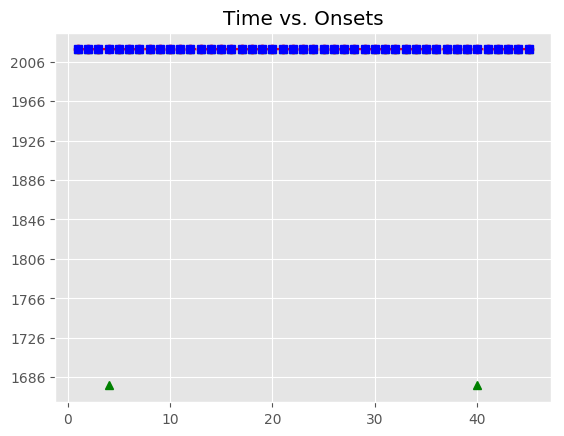

Data behind this chart, as committed beside it:
, Asynchrony, Tap Onset, Test, True Onset, User ID, IOI, Max, Min, Sanitized Tap Onset, Sanitized Asynchrony, Sanitized Mean Asynchrony, Sanitized Std Dev Asynchrony, Mean Asynchrony, Std Dev Asynchrony
1, 118.9, 2018-05-05 16:58:02.073715000, H1a3, 2018-05-05 16:58:01.954773000, 486, 0 days 00:00:00.335710000, 2018-05-05 16:58:02.122628000, 2018-05-05 16:58:01.794826000, 2018-05-05 16:58:02.073715000, 118.9, -2.368, 95.11, 238.5, 92.57
2, 135.3, 2018-05-05 16:58:02.425799000, H1a3, 2018-05-05 16:58:02.290483000, 486, 0 days 00:00:00.335693000, 2018-05-05 16:58:02.458329500, 2018-05-05 16:58:02.122628000, 2018-05-05 16:58:02.425799000, 135.3, -2.368, 95.11, 238.5, 92.57
3, 160, 2018-05-05 16:58:02.786149000, H1a3, 2018-05-05 16:58:02.626176000, 486, 0 days 00:00:00.335985000, 2018-05-05 16:58:02.794168500, 2018-05-05 16:58:02.458329500, 2018-05-05 16:58:02.786149000, 160, -2.368, 95.11, 238.5, 92.57
4, 200.7, 2018-05-05 16:58:03.162840000, H1a3, 2018-05-05 16:58:02.962161000, 486, 0 days 00:00:00.335687000, 2018-05-05 16:58:03.130004500, 2018-05-05 16:58:02.794168500, , , -2.368, 95.11, 238.5, 92.57
5, 221.2, 2018-05-05 16:58:03.519041000, H1a3, 2018-05-05 16:58:03.297848000, 486, 0 days 00:00:00.319855000, 2018-05-05 16:58:03.457775500, 2018-05-05 16:58:03.130004500, 2018-05-05 16:58:03.162840000, -135, -2.368, 95.11, 238.5, 92.57
6, 273.9, 2018-05-05 16:58:03.891618000, H1a3, 2018-05-05 16:58:03.617703000, 486, 0 days 00:00:00.335999000, 2018-05-05 16:58:03.785702500, 2018-05-05 16:58:03.457775500, 2018-05-05 16:58:03.519041000, -98.66, -2.368, 95.11, 238.5, 92.57
7, 277.6, 2018-05-05 16:58:04.231283000, H1a3, 2018-05-05 16:58:03.953702000, 486, 0 days 00:00:00.335736000, 2018-05-05 16:58:04.121570000, 2018-05-05 16:58:03.785702500, 2018-05-05 16:58:03.891618000, -62.08, -2.368, 95.11, 238.5, 92.57
8, 294.2, 2018-05-05 16:58:04.583620000, H1a3, 2018-05-05 16:58:04.289438000, 486, 0 days 00:00:00.335666000, 2018-05-05 16:58:04.457271000, 2018-05-05 16:58:04.121570000, 2018-05-05 16:58:04.231283000, -58.16, -2.368, 95.11, 238.5, 92.57
9, 314.6, 2018-05-05 16:58:04.939693000, H1a3, 2018-05-05 16:58:04.625104000, 486, 0 days 00:00:00.335807000, 2018-05-05 16:58:04.793007500, 2018-05-05 16:58:04.457271000, 2018-05-05 16:58:04.583620000, -41.48, -2.368, 95.11, 238.5, 92.57
10, 314.6, 2018-05-05 16:58:05.275537000, H1a3, 2018-05-05 16:58:04.960911000, 486, 0 days 00:00:00.320019000, 2018-05-05 16:58:05.120920500, 2018-05-05 16:58:04.793007500, 2018-05-05 16:58:04.939693000, -21.22, -2.368, 95.11, 238.5, 92.57
11, 326.4, 2018-05-05 16:58:05.607360000, H1a3, 2018-05-05 16:58:05.280930000, 486, 0 days 00:00:00.335961000, 2018-05-05 16:58:05.448910500, 2018-05-05 16:58:05.120920500, 2018-05-05 16:58:05.275537000, -5.393, -2.368, 95.11, 238.5, 92.57
12, 375.1, 2018-05-05 16:58:05.991998000, H1a3, 2018-05-05 16:58:05.616891000, 486, 0 days 00:00:00.335664000, 2018-05-05 16:58:05.784723000, 2018-05-05 16:58:05.448910500, 2018-05-05 16:58:05.607360000, -9.531, -2.368, 95.11, 238.5, 92.57
13, 350.6, 2018-05-05 16:58:06.303111000, H1a3, 2018-05-05 16:58:05.952555000, 486, 0 days 00:00:00.335693000, 2018-05-05 16:58:06.120401500, 2018-05-05 16:58:05.784723000, 2018-05-05 16:58:05.991998000, 39.44, -2.368, 95.11, 238.5, 92.57
14, 362.9, 2018-05-05 16:58:06.651123000, H1a3, 2018-05-05 16:58:06.288248000, 486, 0 days 00:00:00.335763000, 2018-05-05 16:58:06.456129500, 2018-05-05 16:58:06.120401500, 2018-05-05 16:58:06.303111000, 14.86, -2.368, 95.11, 238.5, 92.57
15, 358.6, 2018-05-05 16:58:06.982603000, H1a3, 2018-05-05 16:58:06.624011000, 486, 0 days 00:00:00.335994000, 2018-05-05 16:58:06.792008000, 2018-05-05 16:58:06.456129500, 2018-05-05 16:58:06.651123000, 27.11, -2.368, 95.11, 238.5, 92.57
16, 370.6, 2018-05-05 16:58:07.330595000, H1a3, 2018-05-05 16:58:06.960005000, 486, 0 days 00:00:00.319635000, 2018-05-05 16:58:07.119822500, 2018-05-05 16:58:06.792008000, 2018-05-05 16:58:06.982603000, 22.6, -2.368, 95.11, 238.5, 92.57
17, 354.4, 2018-05-05 16:58:07.634048000, H1a3, 2018-05-05 16:58:07.279640000, 486, 0 days 00:00:00.336057000, 2018-05-05 16:58:07.447668500, 2018-05-05 16:58:07.119822500, 2018-05-05 16:58:07.330595000, 50.95, -2.368, 95.11, 238.5, 92.57
18, 337.2, 2018-05-05 16:58:07.952903000, H1a3, 2018-05-05 16:58:07.615697000, 486, 0 days 00:00:00.335785000, 2018-05-05 16:58:07.783589500, 2018-05-05 16:58:07.447668500, 2018-05-05 16:58:07.634048000, 18.35, -2.368, 95.11, 238.5, 92.57
19, 320.8, 2018-05-05 16:58:08.272295000, H1a3, 2018-05-05 16:58:07.951482000, 486, 0 days 00:00:00.335790000, 2018-05-05 16:58:08.119377000, 2018-05-05 16:58:07.783589500, 2018-05-05 16:58:07.952903000, 1.421, -2.368, 95.11, 238.5, 92.57
20, 304.5, 2018-05-05 16:58:08.591754000, H1a3, 2018-05-05 16:58:08.287272000, 486, 0 days 00:00:00.335785000, 2018-05-05 16:58:08.455164500, 2018-05-05 16:58:08.119377000, 2018-05-05 16:58:08.272295000, -14.98, -2.368, 95.11, 238.5, 92.57
21, 284.1, 2018-05-05 16:58:08.907168000, H1a3, 2018-05-05 16:58:08.623057000, 486, 0 days 00:00:00.319751000, 2018-05-05 16:58:08.782932500, 2018-05-05 16:58:08.455164500, 2018-05-05 16:58:08.591754000, -31.3, -2.368, 95.11, 238.5, 92.57
22, 275.5, 2018-05-05 16:58:09.218267000, H1a3, 2018-05-05 16:58:08.942808000, 486, 0 days 00:00:00.335916000, 2018-05-05 16:58:09.110766000, 2018-05-05 16:58:08.782932500, 2018-05-05 16:58:08.907168000, -35.64, -2.368, 95.11, 238.5, 92.57
23, 262.7, 2018-05-05 16:58:09.541472000, H1a3, 2018-05-05 16:58:09.278724000, 486, 0 days 00:00:00.335817000, 2018-05-05 16:58:09.446632500, 2018-05-05 16:58:09.110766000, 2018-05-05 16:58:09.218267000, -60.46, -2.368, 95.11, 238.5, 92.57
24, 246.1, 2018-05-05 16:58:09.860628000, H1a3, 2018-05-05 16:58:09.614541000, 486, 0 days 00:00:00.335750000, 2018-05-05 16:58:09.782416000, 2018-05-05 16:58:09.446632500, 2018-05-05 16:58:09.541472000, -73.07, -2.368, 95.11, 238.5, 92.57
25, 197, 2018-05-05 16:58:10.147337000, H1a3, 2018-05-05 16:58:09.950291000, 486, 0 days 00:00:00.335954000, 2018-05-05 16:58:10.118268000, 2018-05-05 16:58:09.782416000, 2018-05-05 16:58:09.860628000, -89.66, -2.368, 95.11, 238.5, 92.57
26, 188.7, 2018-05-05 16:58:10.474924000, H1a3, 2018-05-05 16:58:10.286245000, 486, 0 days 00:00:00.319771000, 2018-05-05 16:58:10.446130500, 2018-05-05 16:58:10.118268000, 2018-05-05 16:58:10.147337000, -138.9, -2.368, 95.11, 238.5, 92.57
27, 180.2, 2018-05-05 16:58:10.786199000, H1a3, 2018-05-05 16:58:10.606016000, 486, 0 days 00:00:00.335786000, 2018-05-05 16:58:10.773909000, 2018-05-05 16:58:10.446130500, 2018-05-05 16:58:10.474924000, -131.1, -2.368, 95.11, 238.5, 92.57
28, 184.1, 2018-05-05 16:58:11.125922000, H1a3, 2018-05-05 16:58:10.941802000, 486, 0 days 00:00:00.335888000, 2018-05-05 16:58:11.109746000, 2018-05-05 16:58:10.773909000, 2018-05-05 16:58:10.786199000, -155.6, -2.368, 95.11, 238.5, 92.57
29, 192.3, 2018-05-05 16:58:11.469964000, H1a3, 2018-05-05 16:58:11.277690000, 486, 0 days 00:00:00.336180000, 2018-05-05 16:58:11.445780000, 2018-05-05 16:58:11.109746000, 2018-05-05 16:58:11.125922000, -151.8, -2.368, 95.11, 238.5, 92.57
30, 155.1, 2018-05-05 16:58:11.768979000, H1a3, 2018-05-05 16:58:11.613870000, 486, 0 days 00:00:00.335708000, 2018-05-05 16:58:11.781724000, 2018-05-05 16:58:11.445780000, 2018-05-05 16:58:11.469964000, -143.9, -2.368, 95.11, 238.5, 92.57
31, 138.8, 2018-05-05 16:58:12.088345000, H1a3, 2018-05-05 16:58:11.949578000, 486, 0 days 00:00:00.335660000, 2018-05-05 16:58:12.117408000, 2018-05-05 16:58:11.781724000, 2018-05-05 16:58:12.088345000, 138.8, -2.368, 95.11, 238.5, 92.57
32, 93.5, 2018-05-05 16:58:12.378737000, H1a3, 2018-05-05 16:58:12.285238000, 486, 0 days 00:00:00.319873000, 2018-05-05 16:58:12.445174500, 2018-05-05 16:58:12.117408000, 2018-05-05 16:58:12.378737000, 93.5, -2.368, 95.11, 238.5, 92.57
33, 97.32, 2018-05-05 16:58:12.702431000, H1a3, 2018-05-05 16:58:12.605111000, 486, 0 days 00:00:00.335631000, 2018-05-05 16:58:12.772926500, 2018-05-05 16:58:12.445174500, 2018-05-05 16:58:12.702431000, 97.32, -2.368, 95.11, 238.5, 92.57
34, 105.5, 2018-05-05 16:58:13.046253000, H1a3, 2018-05-05 16:58:12.940742000, 486, 0 days 00:00:00.335864000, 2018-05-05 16:58:13.108674000, 2018-05-05 16:58:12.772926500, 2018-05-05 16:58:13.046253000, 105.5, -2.368, 95.11, 238.5, 92.57
35, 113.5, 2018-05-05 16:58:13.390151000, H1a3, 2018-05-05 16:58:13.276606000, 486, 0 days 00:00:00.335783000, 2018-05-05 16:58:13.444497500, 2018-05-05 16:58:13.108674000, 2018-05-05 16:58:13.390151000, 113.5, -2.368, 95.11, 238.5, 92.57
36, 97.05, 2018-05-05 16:58:13.709439000, H1a3, 2018-05-05 16:58:13.612389000, 486, 0 days 00:00:00.335857000, 2018-05-05 16:58:13.780317500, 2018-05-05 16:58:13.444497500, 2018-05-05 16:58:13.709439000, 97.05, -2.368, 95.11, 238.5, 92.57
37, 76.45, 2018-05-05 16:58:14.024693000, H1a3, 2018-05-05 16:58:13.948246000, 486, 0 days 00:00:00.319799000, 2018-05-05 16:58:14.108145500, 2018-05-05 16:58:13.780317500, 2018-05-05 16:58:14.024693000, 76.45, -2.368, 95.11, 238.5, 92.57
38, 145.6, 2018-05-05 16:58:14.413652000, H1a3, 2018-05-05 16:58:14.268045000, 486, 0 days 00:00:00.335886000, 2018-05-05 16:58:14.435988000, 2018-05-05 16:58:14.108145500, 2018-05-05 16:58:14.413652000, 145.6, -2.368, 95.11, 238.5, 92.57
39, 166, 2018-05-05 16:58:14.769897000, H1a3, 2018-05-05 16:58:14.603931000, 486, 0 days 00:00:00.335882000, 2018-05-05 16:58:14.771872000, 2018-05-05 16:58:14.435988000, 2018-05-05 16:58:14.769897000, 166, -2.368, 95.11, 238.5, 92.57
40, 198.5, 2018-05-05 16:58:15.138330000, H1a3, 2018-05-05 16:58:14.939813000, 486, 0 days 00:00:00.335687000, 2018-05-05 16:58:15.107656500, 2018-05-05 16:58:14.771872000, , , -2.368, 95.11, 238.5, 92.57
41, 251.7, 2018-05-05 16:58:15.527197000, H1a3, 2018-05-05 16:58:15.275500000, 486, 0 days 00:00:00.335983000, 2018-05-05 16:58:15.443491500, 2018-05-05 16:58:15.107656500, 2018-05-05 16:58:15.138330000, -137.2, -2.368, 95.11, 238.5, 92.57
42, 280.2, 2018-05-05 16:58:15.891672000, H1a3, 2018-05-05 16:58:15.611483000, 486, 0 days 00:00:00.335793000, 2018-05-05 16:58:15.779379500, 2018-05-05 16:58:15.443491500, 2018-05-05 16:58:15.527197000, -84.29, -2.368, 95.11, 238.5, 92.57
43, 316.9, 2018-05-05 16:58:16.264223000, H1a3, 2018-05-05 16:58:15.947276000, 486, 0 days 00:00:00.319872000, 2018-05-05 16:58:16.107212000, 2018-05-05 16:58:15.779379500, 2018-05-05 16:58:15.891672000, -55.6, -2.368, 95.11, 238.5, 92.57
44, 349, 2018-05-05 16:58:16.616184000, H1a3, 2018-05-05 16:58:16.267148000, 486, 0 days 00:00:00.335637000, 2018-05-05 16:58:16.434966500, 2018-05-05 16:58:16.107212000, 2018-05-05 16:58:16.264223000, -2.925, -2.368, 95.11, 238.5, 92.57
45, 365.6, 2018-05-05 16:58:16.968342000, H1a3, 2018-05-05 16:58:16.602785000, 486, 0 days 00:00:00.335802000, 2018-05-05 16:58:16.770686000, 2018-05-05 16:58:16.434966500, 2018-05-05 16:58:16.616184000, 13.4, -2.368, 95.11, 238.5, 92.57
